Labelled photos from "Dataset_crop", an image-classification folder in tapan0p/Brain-Tumor-Classification. The possible labels are: glioma, meningioma, no tumor, pituitary tumor.

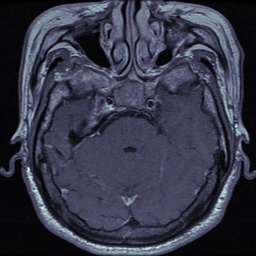
Label: pituitary tumor

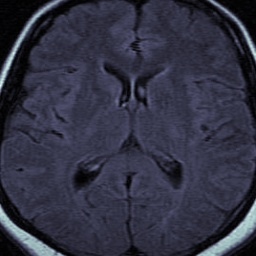
Label: no tumor

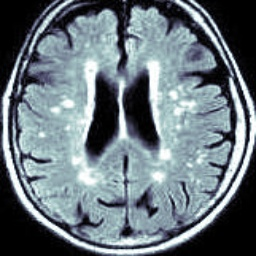
Label: no tumor

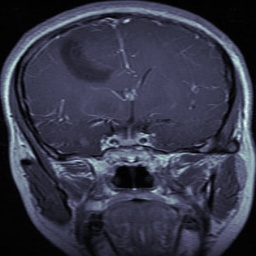
Label: glioma

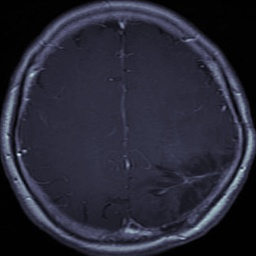
Label: glioma

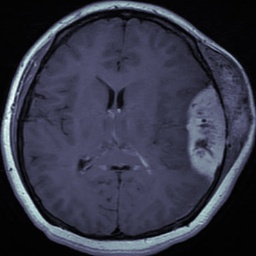
Label: meningioma
